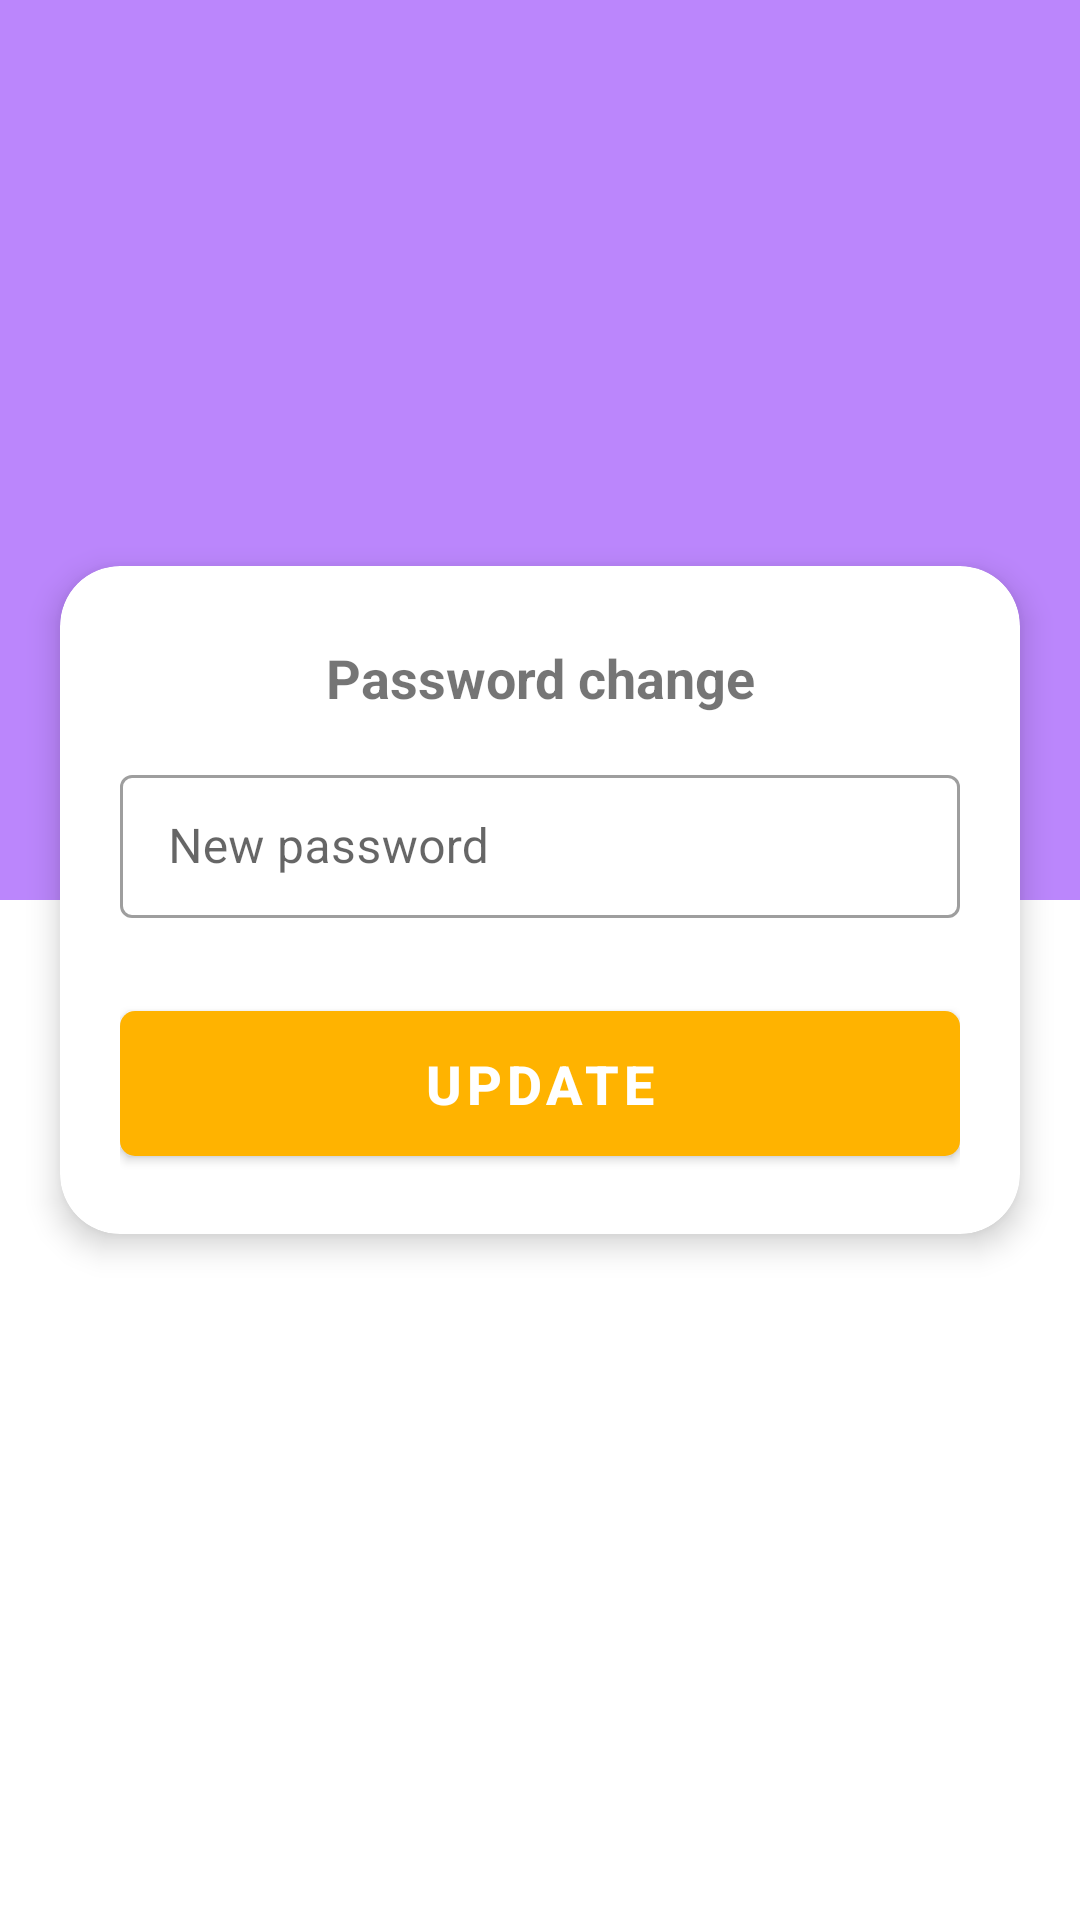

Reconstruct the res/layout file that produces this screen, plus the resources it refers to.
<!-- AndroidManifest.xml: application theme Theme.ShoppingApp -->
<!-- res/layout/fragment_password_change.xml -->
<?xml version="1.0" encoding="utf-8"?>
<androidx.coordinatorlayout.widget.CoordinatorLayout xmlns:android="http://schemas.android.com/apk/res/android"
    xmlns:tools="http://schemas.android.com/tools"
    android:layout_width="match_parent"
    android:layout_height="match_parent"
    xmlns:app="http://schemas.android.com/apk/res-auto"
    tools:context=".fragment.AuthenticationFragment">

    <LinearLayout
        android:id="@+id/background"
        android:layout_width="match_parent"
        android:layout_height="300dp"
        android:background="@color/purple_200"
        android:orientation="horizontal" />

    <ImageView
        android:id="@+id/back_btn"
        android:layout_width="wrap_content"
        android:layout_height="wrap_content"
        android:layout_marginTop="?actionBarSize"
        android:layout_marginStart="10dp"
        android:src="@drawable/ic_baseline_arrow_back_24"
        app:tint="@color/white"/>

    <androidx.cardview.widget.CardView
        android:layout_width="match_parent"
        android:layout_height="wrap_content"
        android:layout_marginHorizontal="20dp"
        app:cardCornerRadius="20dp"
        app:cardElevation="6dp"
        app:layout_anchor="@id/background"
        app:layout_anchorGravity="center_horizontal|bottom">

        <LinearLayout
            android:layout_width="match_parent"
            android:layout_height="wrap_content"
            android:orientation="vertical"
            android:layout_gravity="center"
            android:padding="20dp">

            <com.google.android.material.textview.MaterialTextView
                android:layout_width="match_parent"
                android:layout_height="wrap_content"
                android:layout_marginBottom="10dp"
                android:padding="5dp"
                android:text="@string/password_change"
                android:textSize="18dp"
                android:textAlignment="center"
                android:textStyle="bold"/>

            <com.google.android.material.textfield.TextInputLayout
                android:layout_width="match_parent"
                android:layout_height="wrap_content"
                android:hint="@string/password_change_input"
                style="@style/Widget.MaterialComponents.TextInputLayout.OutlinedBox.Dense"
                app:hintAnimationEnabled="false"
                app:hintTextColor="@color/white"
                app:startIconDrawable="@drawable/ic_outline_lock_24"
                app:startIconTint="@color/purple_200">

                <com.google.android.material.textfield.TextInputEditText
                    android:id="@+id/input_password_edit"
                    android:layout_width="match_parent"
                    android:layout_height="wrap_content"
                    android:inputType="textPassword"
                    android:maxLines="1"/>

            </com.google.android.material.textfield.TextInputLayout>

            <com.google.android.material.button.MaterialButton
                android:id="@+id/update_password_btn"
                android:layout_width="match_parent"
                android:layout_height="wrap_content"
                android:layout_marginTop="25dp"
                android:padding="12dp"
                android:text="@string/update_hint"
                android:textSize="18dp"
                android:textStyle="bold"
                app:cornerRadius="5dp"/>

        </LinearLayout>

    </androidx.cardview.widget.CardView>

</androidx.coordinatorlayout.widget.CoordinatorLayout>
<!-- resources referenced by this layout -->
<resources>
  <color name="purple_200">#FFBB86FC</color>
  <color name="white">#FFFFFFFF</color>
  <string name="password_change">Password change</string>
  <string name="password_change_input">New password</string>
  <string name="update_hint">Update</string>
  <style name="Theme.ShoppingApp" parent="Theme.MaterialComponents.Light.NoActionBar">
  
          
          <item name="colorPrimary">@color/amber_primary</item>
          <item name="colorPrimaryVariant">@color/amber_primary_light</item>
          <item name="colorOnPrimary">@color/white</item>
          
          <item name="colorSecondary">@color/orange_secondary</item>
          <item name="colorSecondaryVariant">@color/orange_secondary_light</item>
          <item name="colorOnSecondary">@color/black</item>
          
          <item name="android:statusBarColor">?attr/colorPrimaryDark</item>
          
          <item name="android:windowTranslucentStatus">true</item>
          <item name="android:windowTranslucentNavigation">true</item>
          <item name="colorPrimaryDark">@color/amber_primary_dark</item>
          <item name="colorAccent">@color/orange_secondary_dark</item>
  
      </style>
  <color name="amber_primary">#ffb300</color>
  <color name="amber_primary_light">#ffe54c</color>
  <color name="orange_secondary">#f57c00</color>
  <color name="orange_secondary_light">#ffad42</color>
  <color name="black">#FF000000</color>
  <color name="amber_primary_dark">#c68400</color>
  <color name="orange_secondary_dark">#bb4d00</color>
</resources>
